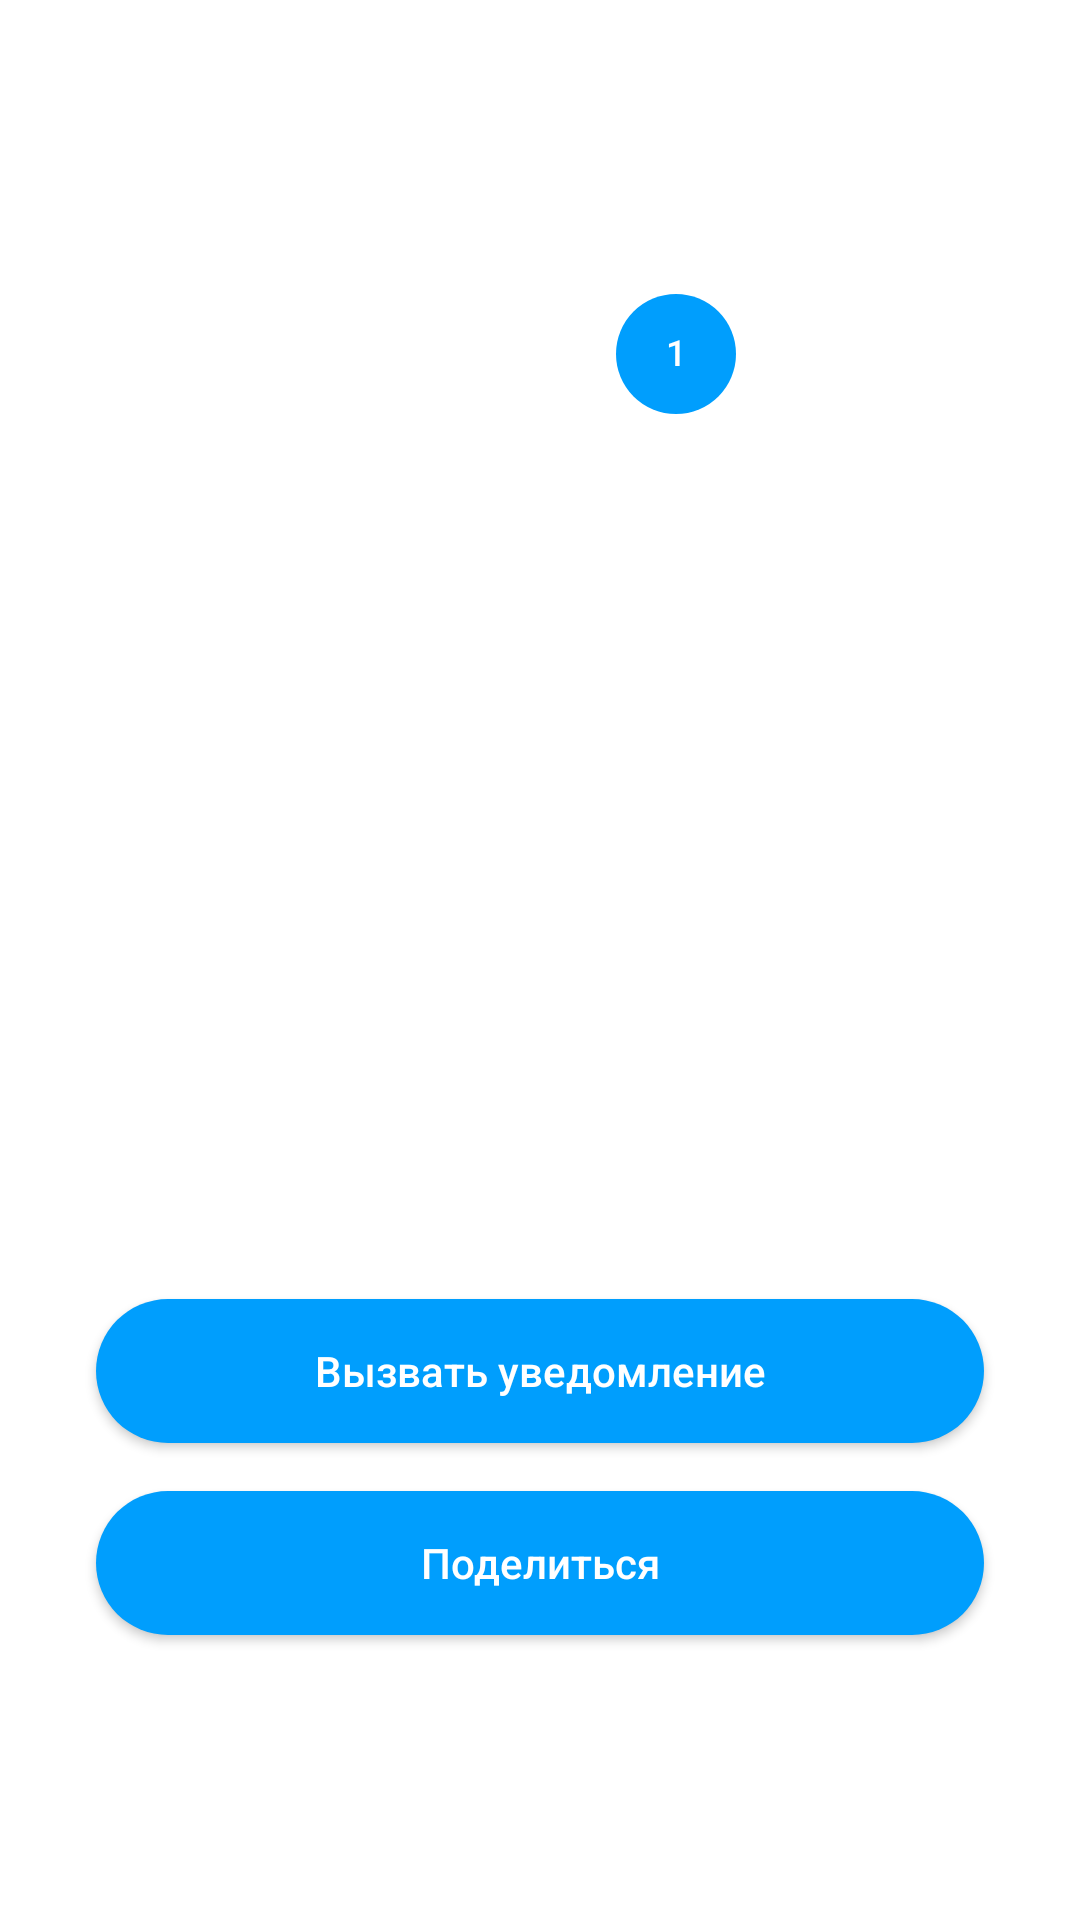

Produce the Android XML layout that renders to this screen, including the resource entries it uses.
<!-- AndroidManifest.xml: application theme Theme.Pract5 -->
<!-- res/layout/frag_cal.xml -->
<?xml version="1.0" encoding="utf-8"?>
<androidx.constraintlayout.widget.ConstraintLayout xmlns:android="http://schemas.android.com/apk/res/android"
    xmlns:app="http://schemas.android.com/apk/res-auto"
    android:layout_width="match_parent"
    android:layout_height="match_parent"
    android:background="@color/splash_background">

    <CalendarView
        android:id="@+id/calendarView"
        android:layout_width="0dp"
        android:layout_height="wrap_content"
        android:background="@color/splash_background"
        android:dateTextAppearance="@style/CalenderViewDateCustomText"
        android:theme="@style/CalenderViewDateCustomText"
        android:weekDayTextAppearance="@style/CustomCalendarDay"
        app:layout_constraintEnd_toEndOf="parent"
        app:layout_constraintStart_toStartOf="parent"
        app:layout_constraintTop_toTopOf="parent" />

    <Button
        android:id="@+id/notifyBtn"
        android:layout_width="0dp"
        android:layout_height="wrap_content"
        android:layout_marginStart="32dp"
        android:layout_marginEnd="32dp"
        android:background="@drawable/round_button"
        android:paddingHorizontal="64dp"
        android:text="@string/notification"
        android:textAllCaps="false"
        android:textColor="@color/white"
        android:textSize="@dimen/button_text"
        app:backgroundTint="@null"
        app:layout_constraintBottom_toTopOf="@+id/shareBtn"
        app:layout_constraintEnd_toEndOf="parent"
        app:layout_constraintHorizontal_bias="0.5"
        app:layout_constraintStart_toStartOf="parent"
        app:layout_constraintTop_toBottomOf="@+id/calendarView"
        app:layout_constraintVertical_chainStyle="packed" />

    <Button
        android:id="@+id/shareBtn"
        android:layout_width="0dp"
        android:layout_height="wrap_content"
        android:layout_marginStart="32dp"
        android:layout_marginTop="16dp"
        android:layout_marginEnd="32dp"
        android:background="@drawable/round_button"
        android:paddingHorizontal="64dp"
        android:text="@string/share"
        android:textAllCaps="false"
        android:textColor="@color/white"
        android:textSize="@dimen/button_text"
        app:backgroundTint="@null"
        app:layout_constraintBottom_toBottomOf="parent"
        app:layout_constraintEnd_toEndOf="parent"
        app:layout_constraintHorizontal_bias="0.5"
        app:layout_constraintStart_toStartOf="parent"
        app:layout_constraintTop_toBottomOf="@+id/notifyBtn" />


</androidx.constraintlayout.widget.ConstraintLayout>
<!-- resources referenced by this layout -->
<resources>
  <color name="splash_background">#FFFFFF</color>
  <color name="white">#FFFFFFFF</color>
  <!-- drawable round_button (drawable) -->
  <?xml version="1.0" encoding="utf-8"?>
  <ripple xmlns:android="http://schemas.android.com/apk/res/android"
      android:color="@color/material_on_primary_disabled">
      <item>
          <shape android:shape="rectangle">
              <solid android:color="@color/link"/>
              <corners android:radius="32dp"/>
          </shape>
      </item>
  </ripple>
  <string name="notification">Вызвать уведомление</string>
  <string name="share">Поделиться</string>
  <style name="CalenderViewDateCustomText">
          <item name="colorControlNormal">@color/white</item>
          <item name="colorControlActivated">@color/link</item>
          <item name="colorControlHighlight">@color/link</item>
          <item name="android:textColorPrimary">@color/white</item>
          <item name="android:textColor">@drawable/selector</item>
      </style>
  <style name="CustomCalendarDay" parent="TextAppearance.MaterialComponents.Caption">
          <item name="android:textColor">@color/white</item>
      </style>
  <style name="Theme.Pract5" parent="Theme.Material3.DayNight.NoActionBar">
          
          <item name="colorPrimary">@color/primary</item>
          <item name="colorPrimaryVariant">@color/onBackground</item>
          <item name="colorOnPrimary">@color/black</item>
          
          <item name="colorSecondary">@color/teal_200</item>
          <item name="colorSecondaryVariant">@color/teal_700</item>
          <item name="colorOnSecondary">@color/black</item>
          
          <item name="android:statusBarColor">@android:color/transparent</item>
          
      </style>
  <color name="link">#FF009EFD</color>
  <!-- drawable selector (drawable) -->
  <?xml version="1.0" encoding="utf-8"?>
  <selector xmlns:android="http://schemas.android.com/apk/res/android">
      <item android:state_activated="true" android:color="@color/white" />
      <item android:color="@color/white" />
  </selector>
  <color name="primary">#F7AA2D</color>
  <color name="onBackground">#FFFFFF</color>
  <color name="black">#FF000000</color>
  <color name="teal_200">#FF03DAC5</color>
  <color name="teal_700">#FF018786</color>
</resources>
